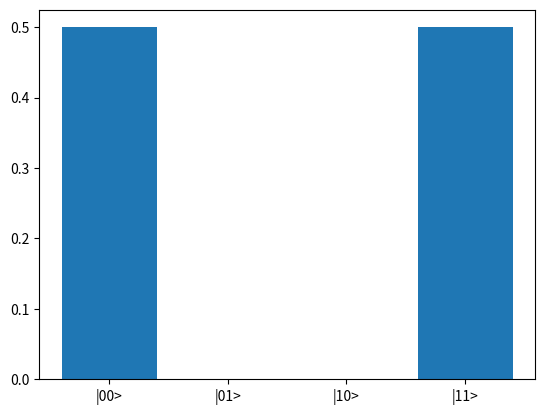

Source code (Python):
import numpy as np
import matplotlib.pyplot as plt
# Define the quantum gates

# Hadamard gate for 1 qubit
H = (1 / np.sqrt(2)) * np.array([[1, 1], 
                                 [1, -1]])
# CNOT gate for 2 qubits (control on qubit 0, target on qubit 1)
CNOT = np.array([[1, 0, 0, 0],
                 [0, 1, 0, 0],
                 [0, 0, 0, 1],
                 [0, 0, 1, 0]])

# Initial state: |00> (tensor product of two qubits)
q0=np.array([1,0])
initial_state = np.tensordot(q0,q0,axes=0)

# Apply Hadamard to the first qubit
state_after_H = np.tensordot(H,initial_state,axes=1)
print(state_after_H)
# Apply the CNOT gate
# print(final_state)
final_state=state_after_H.flatten()
final_state=np.tensordot(CNOT,final_state,axes=1)
final_state=final_state.reshape((2,2))
# final_state=final_state[0:2,0:2]
# Print the resulting state vector
print("Final state vector after applying the Hadamard and CNOT gates:")
print(final_state)

probs=np.square(final_state)


plt.bar(["|00>","|01>","|10>","|11>"],probs.flatten())

plt.show()